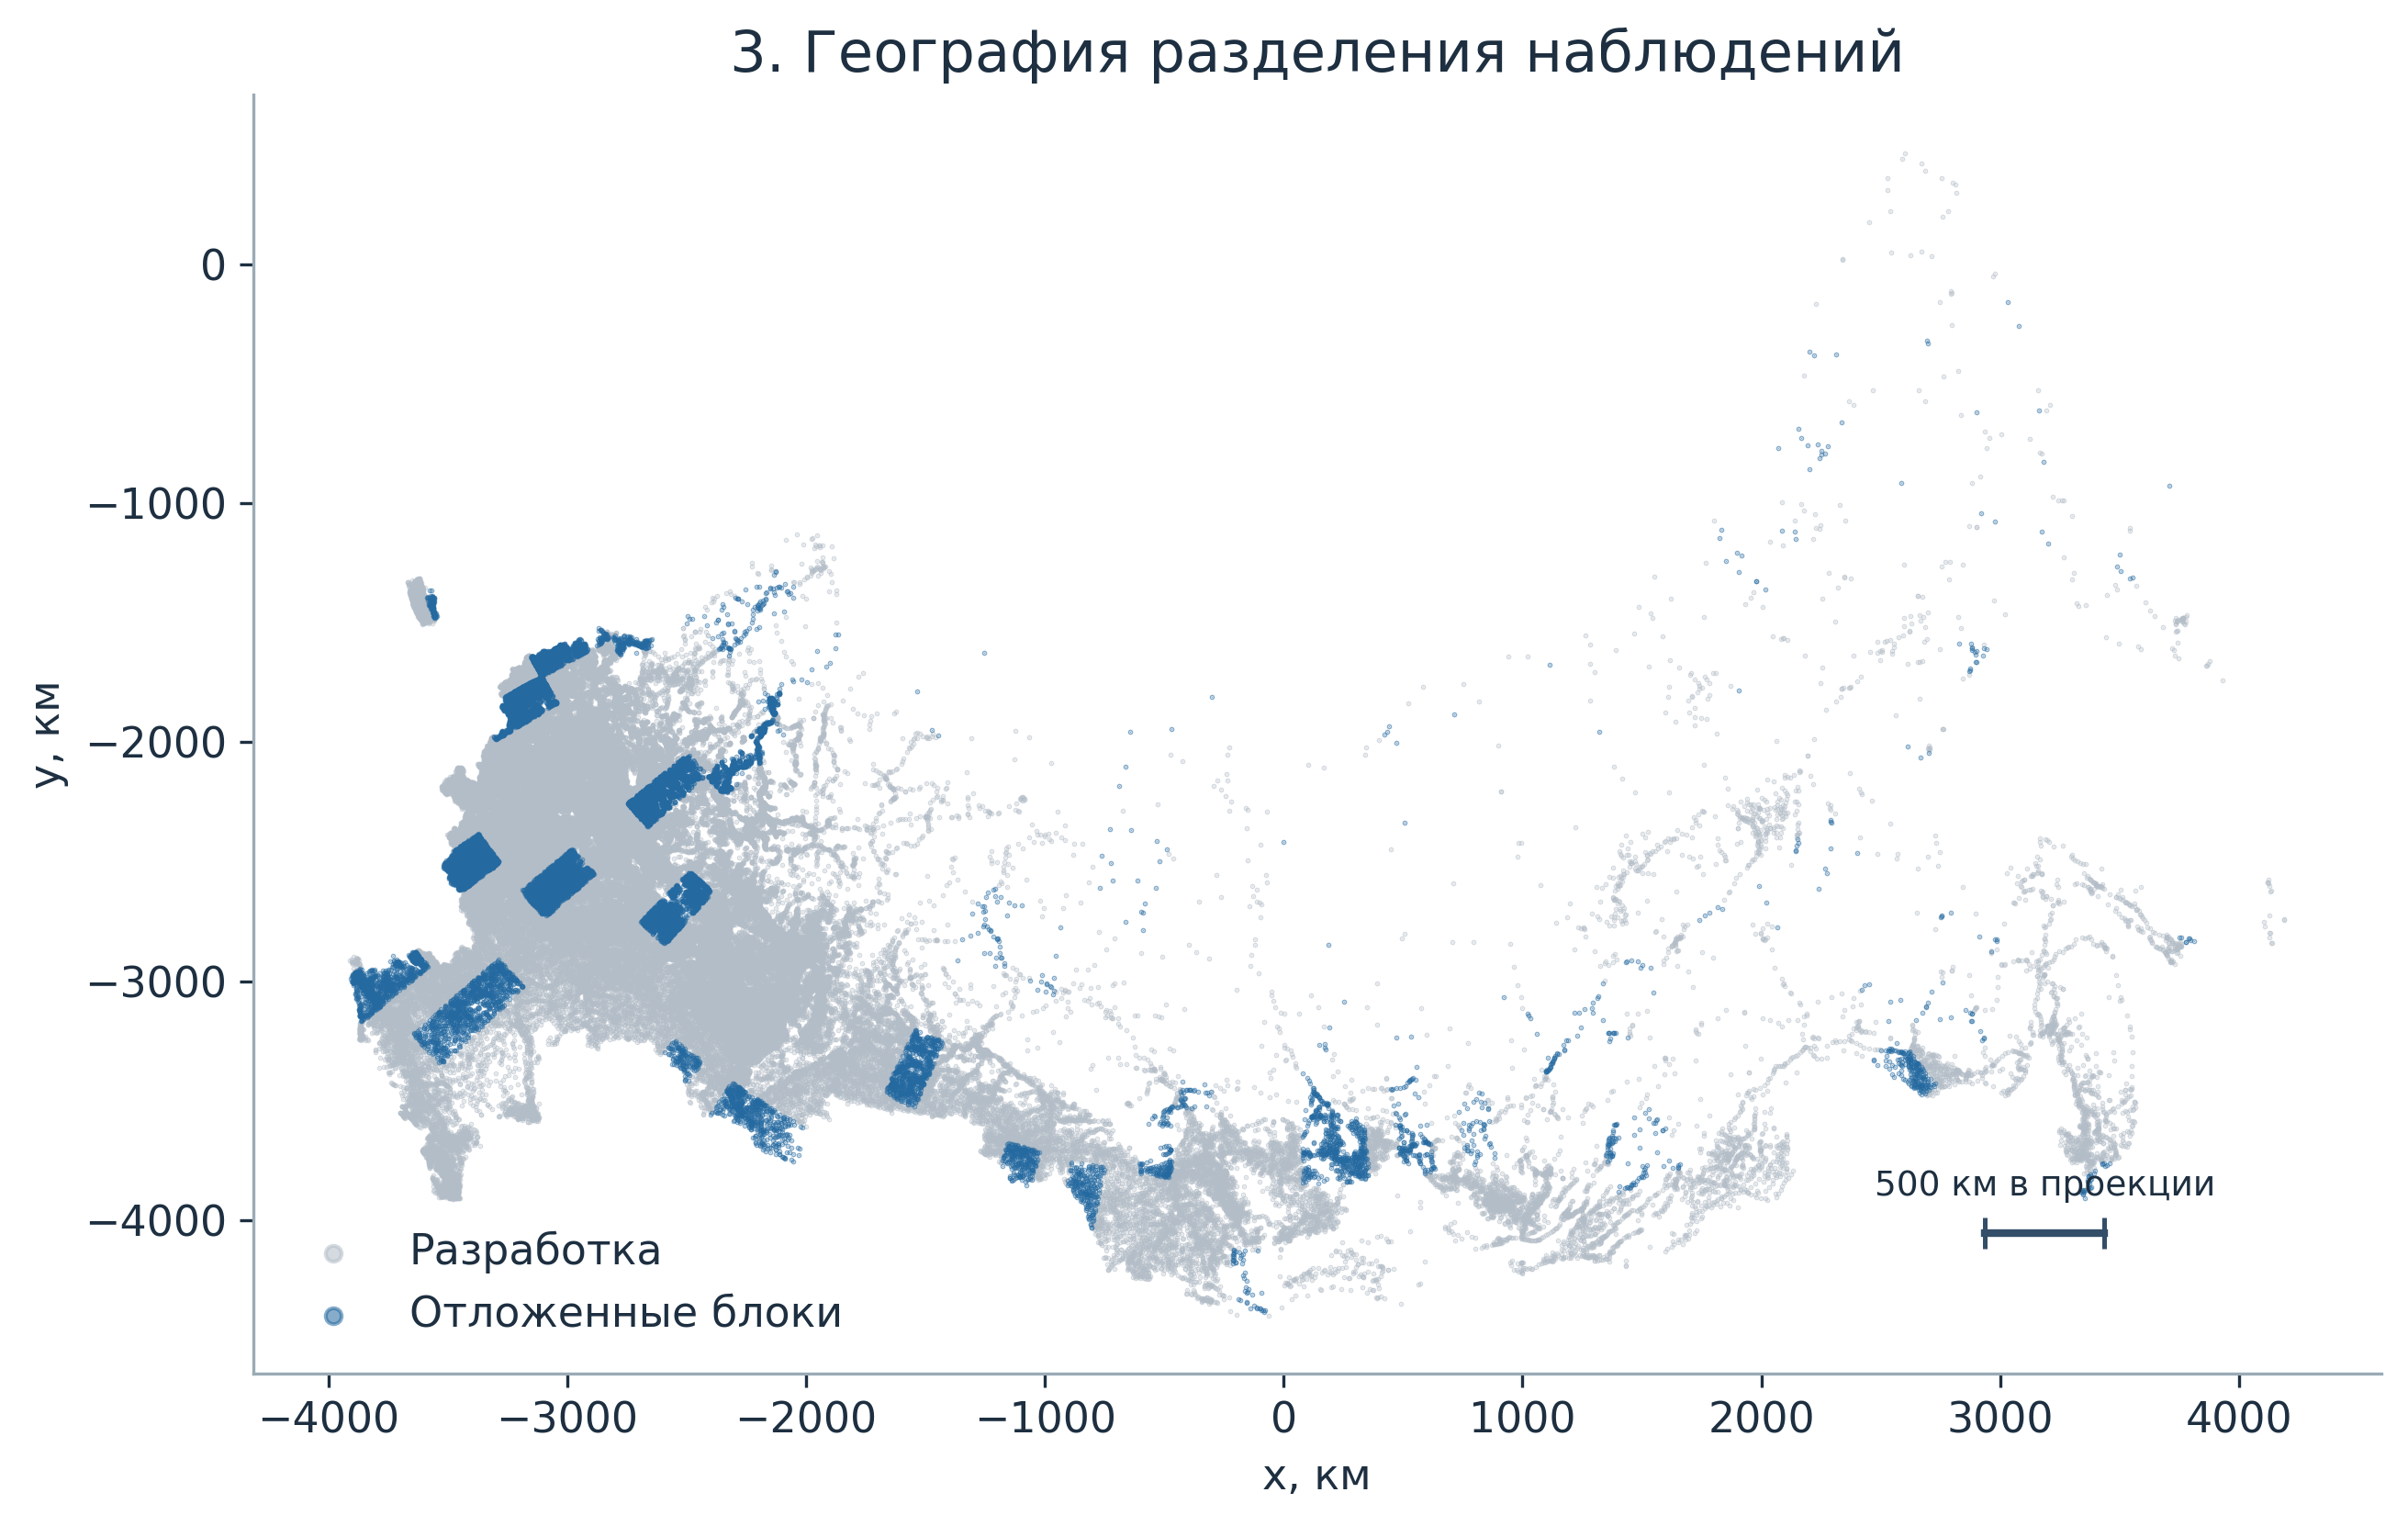

Values plotted in this chart, from the file beside it:
block_id, holdout, x_m, y_m
-82:33, False, 2601863, 467010
-83:33, False, 2619166, 404979
-84:33, False, 2742279, 330170
-85:33, False, 2633044, 206726
-87:33, False, 2637713, 44327
-87:34, False, 2340651, 21634
10:29, False, -3612434, -1430311
10:30, True, -3564264, -1429702
11:29, False, -3563855, -1501490
13:30, False, -3187622, -1723050
13:31, True, -3047057, -1642596
13:32, False, -2816838, -1549570
13:34, False, -2060256, -1140665
14:29, False, -3314330, -1989849
14:30, True, -3173812, -1827859
14:31, False, -2967927, -1716437
14:32, True, -2730485, -1585888
14:33, False, -2296303, -1350111
14:34, False, -1972680, -1158963
15:28, False, -3509067, -2200243
15:29, False, -3354201, -2122832
15:30, False, -3145673, -1971730
15:31, False, -2905972, -1829287
15:32, False, -2626170, -1676056
15:33, True, -2229705, -1408609
15:34, False, -1959499, -1250067
16:28, False, -3436887, -2382903
16:29, False, -3298777, -2238723
16:30, False, -3065723, -2087441
16:31, False, -2845516, -1930910
16:32, False, -2539252, -1730280
16:33, True, -2263119, -1535075
16:34, False, -1954298, -1300058
17:25, False, -3892538, -2938545
17:26, False, -3879097, -2918015
17:28, True, -3397452, -2497377
17:29, False, -3212012, -2358299
17:30, False, -2982997, -2191106
17:31, False, -2782013, -2049570
17:32, False, -2528275, -1858300
17:33, False, -2225091, -1617244
17:34, False, -1883235, -1370505
18:25, True, -3843441, -3050554
18:26, True, -3706059, -2971120
18:27, False, -3589549, -2896643
18:28, False, -3332797, -2629589
18:29, False, -3126072, -2463635
18:30, False, -2895709, -2288020
18:31, False, -2683529, -2132607
18:32, False, -2420334, -1935673
18:33, False, -2181526, -1723825
18:34, False, -1874757, -1499035
19:25, False, -3759468, -3189604
19:26, False, -3617635, -3073079
19:27, False, -3435675, -2938923
19:28, False, -3236247, -2749149
19:29, True, -3034765, -2578360
19:30, False, -2797001, -2380851
19:31, True, -2615931, -2212431
19:32, False, -2363275, -2017472
... 413 more rows
